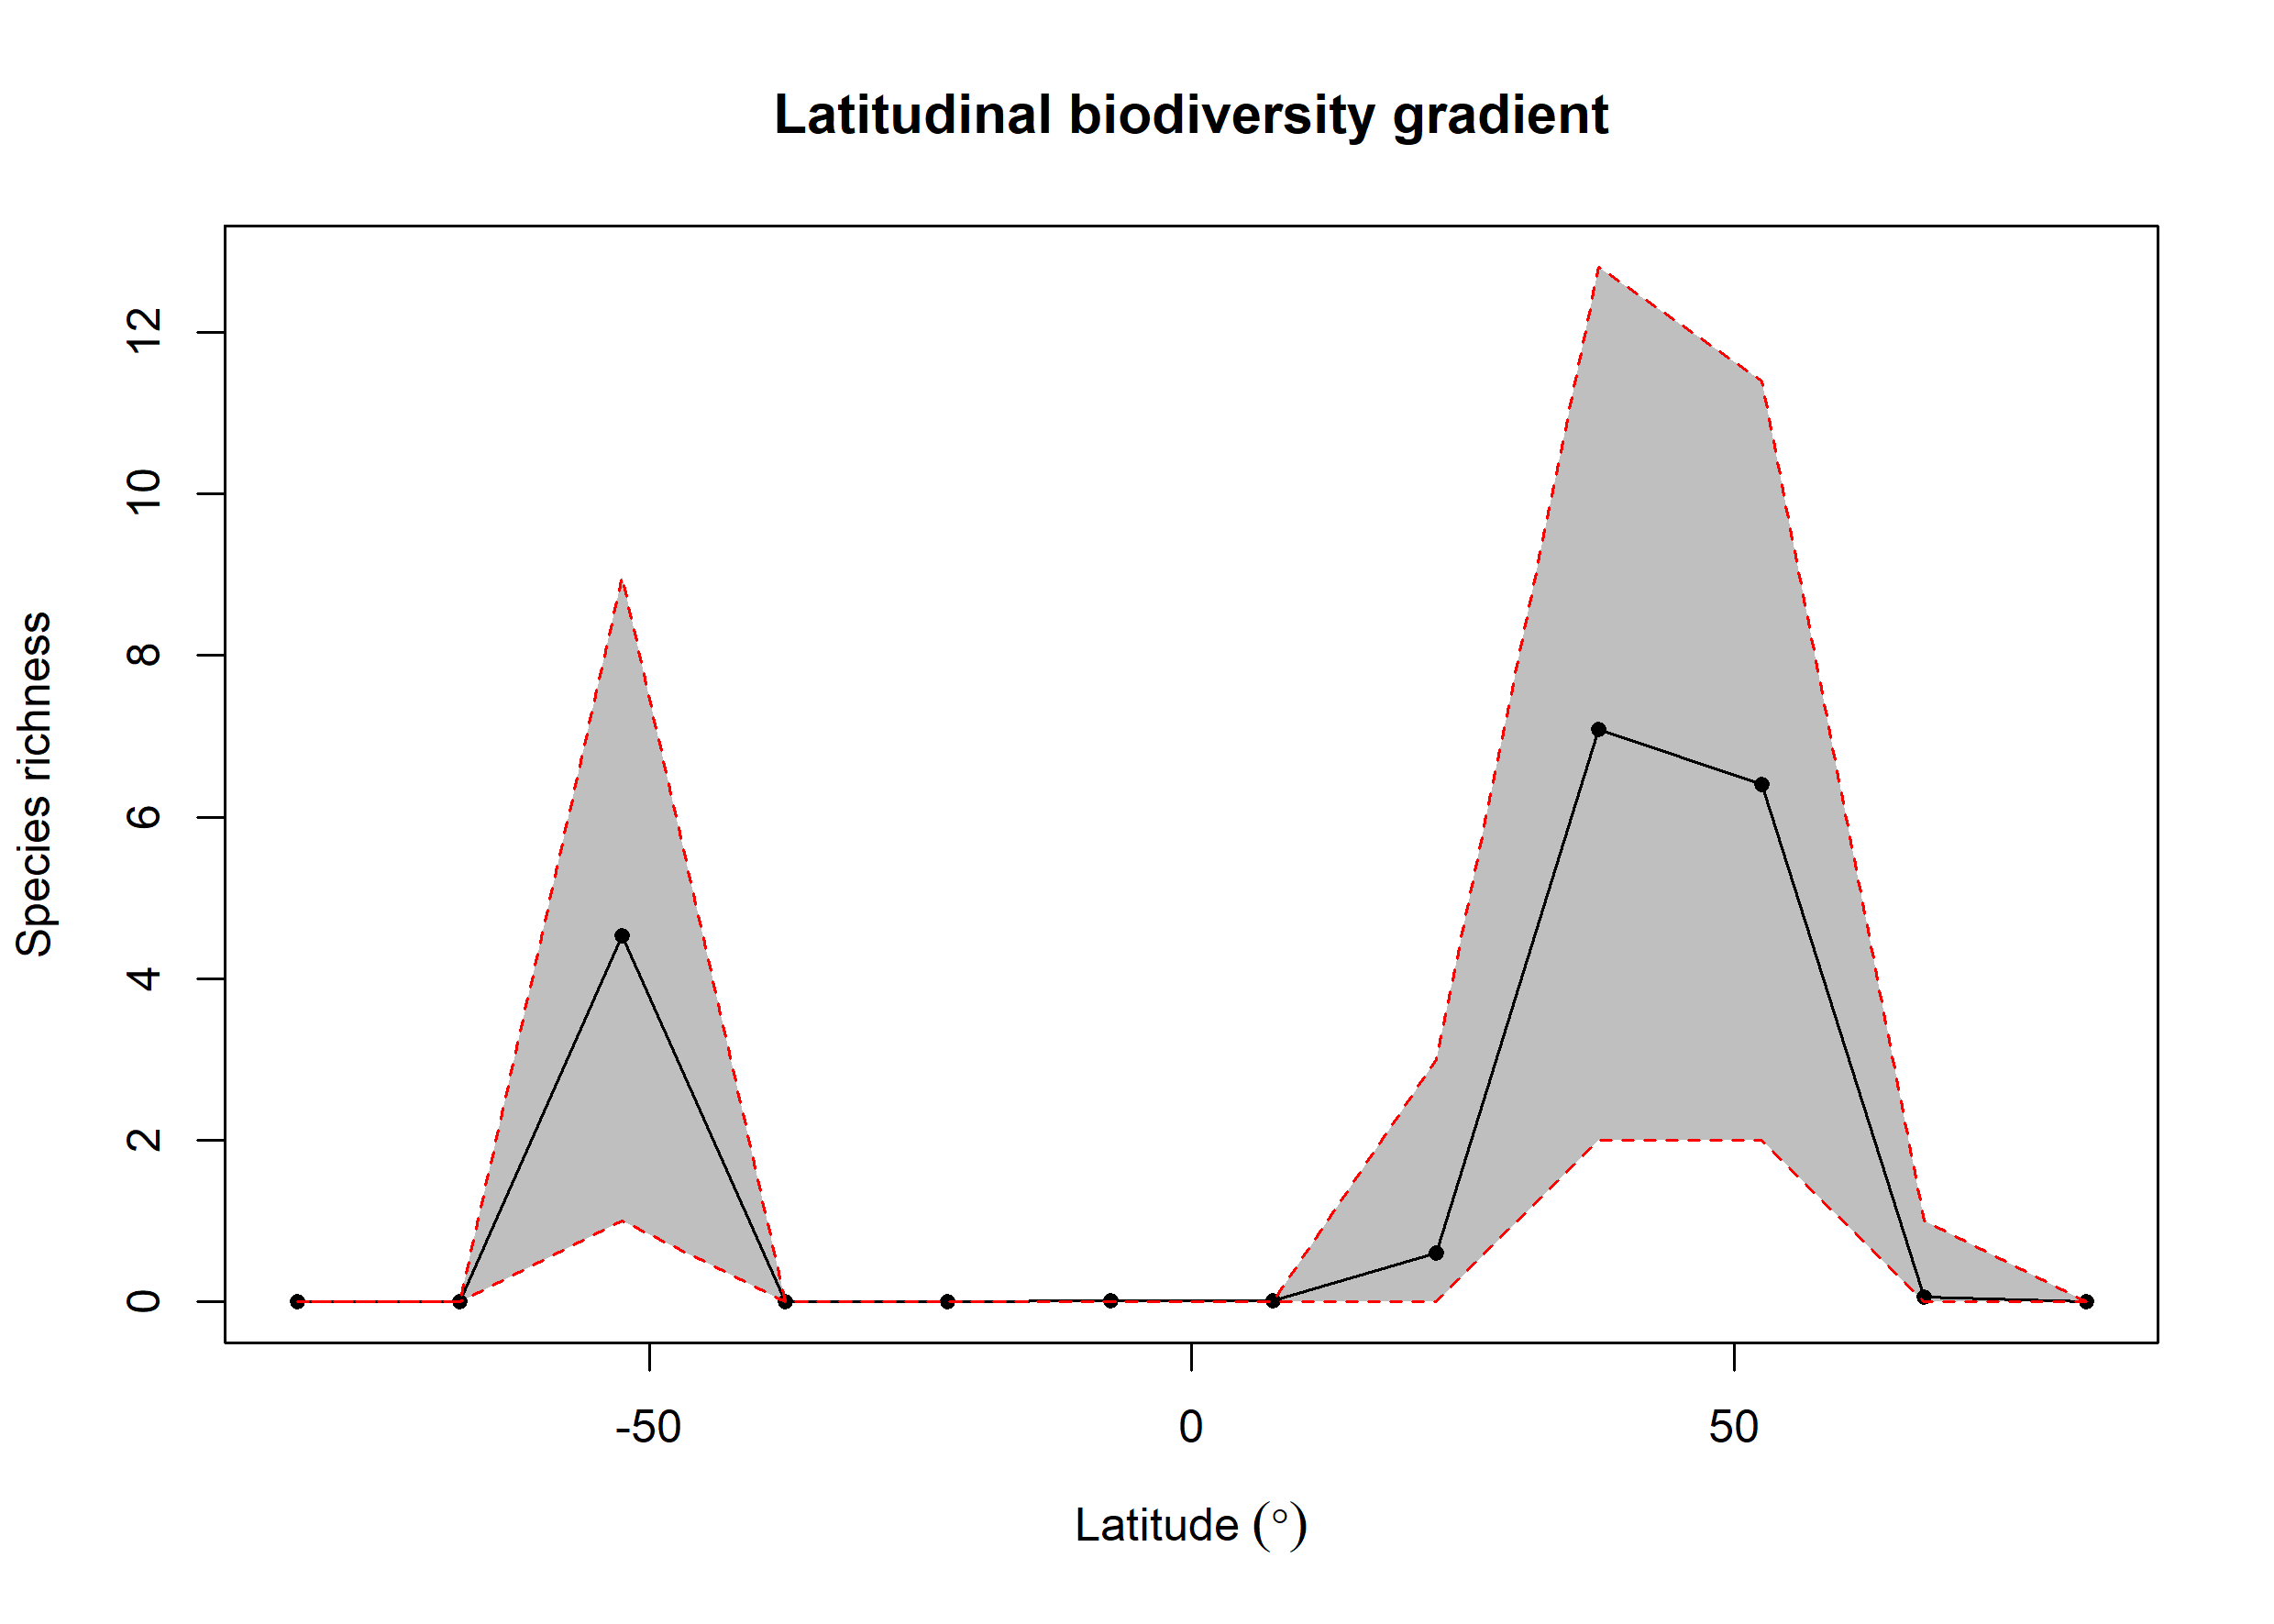

Values plotted in this chart, from the file beside it:
bin, max, min, mid, hemisphere, mean_richness, CI.Lower, CI.Upper
1, 90, 75, 82.5, N, NA, NA, NA
2, 75, 60, 67.5, N, 0.06, 0, 1
3, 60, 45, 52.5, N, 6.403, 2, 11.4
4, 45, 30, 37.5, N, 7.082, 2, 12.81
5, 30, 15, 22.5, N, 0.6, 0, 3
6, 15, 0, 7.5, N, 0.01, 0, 0
7, 0, -15, -7.5, S, 0.01, 0, 0
8, -15, -30, -22.5, S, NA, NA, NA
9, -30, -45, -37.5, S, NA, NA, NA
10, -45, -60, -52.5, S, 4.537, 1, 8.968
11, -60, -75, -67.5, S, NA, NA, NA
12, -75, -90, -82.5, S, NA, NA, NA
